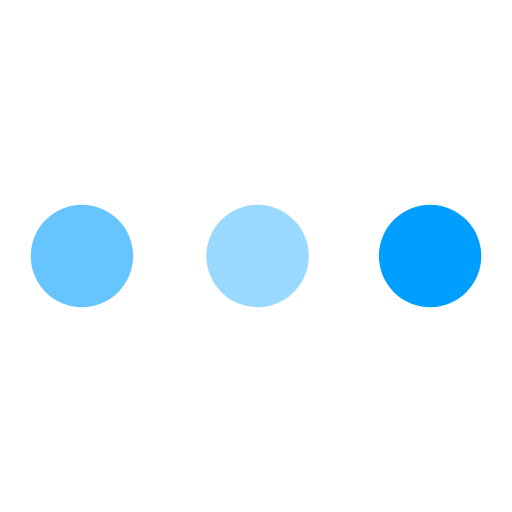
t = 0.00 s
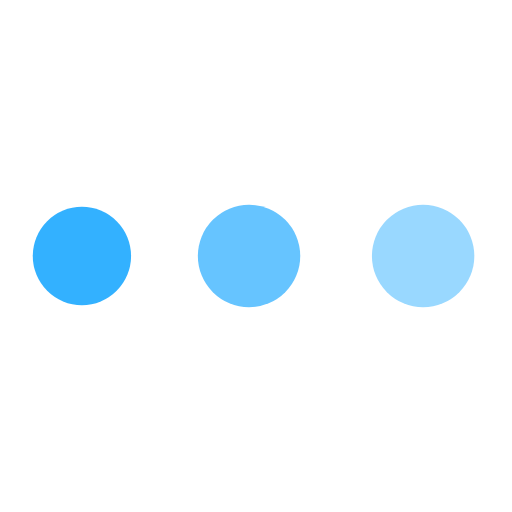
t = 0.54 s
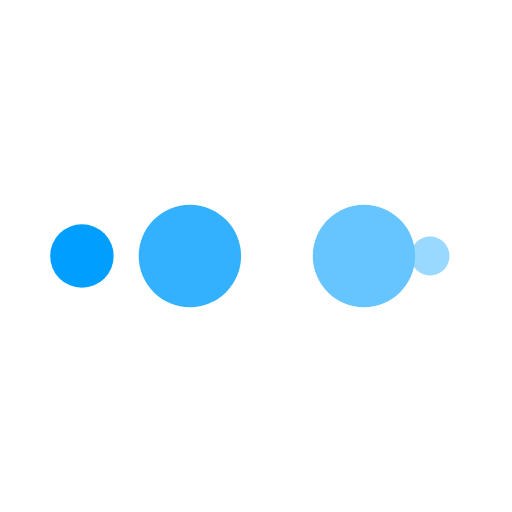
t = 0.89 s
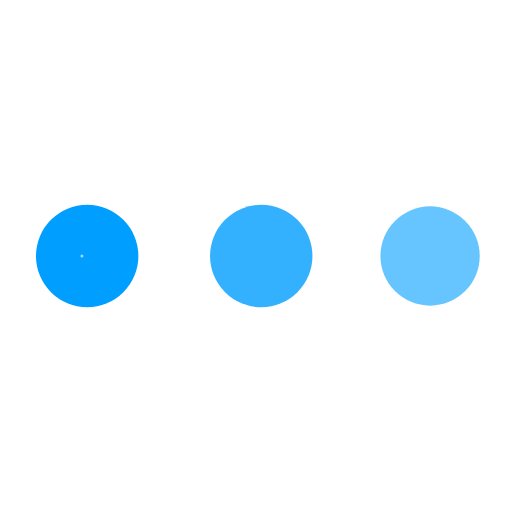
t = 1.43 s
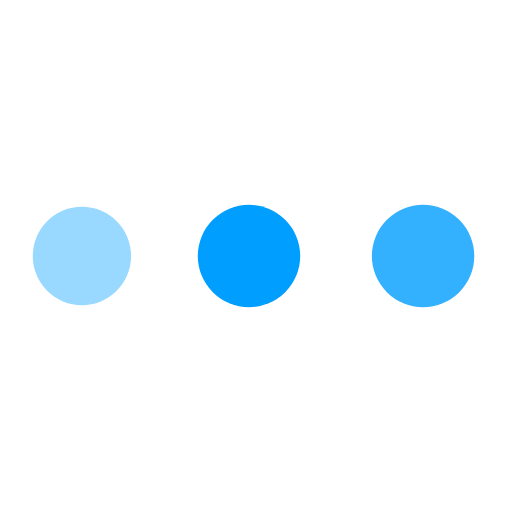
t = 1.96 s
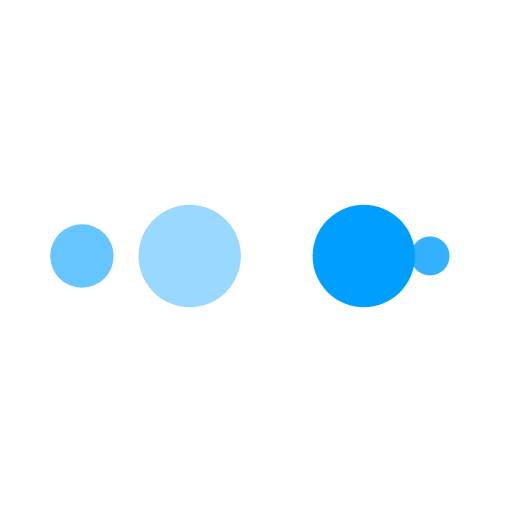
t = 2.32 s

The animated SVG that drew these frames (rendered in a browser with its animation timeline set to each time). Animation: 10 SMIL elements (animate=10); one cycle of 2.86 s, repeats indefinitely.

<?xml version="1.0" encoding="utf-8"?>
<svg xmlns="http://www.w3.org/2000/svg" xmlns:xlink="http://www.w3.org/1999/xlink" style="margin: auto; background: none; display: block; shape-rendering: auto;" width="91px" height="91px" viewBox="0 0 100 100" preserveAspectRatio="xMidYMid">
<circle cx="84" cy="50" r="10" fill="#009eff">
    <animate attributeName="r" repeatCount="indefinite" dur="0.7142857142857142s" calcMode="spline" keyTimes="0;1" values="10;0" keySplines="0 0.5 0.5 1" begin="0s"></animate>
    <animate attributeName="fill" repeatCount="indefinite" dur="2.8571428571428568s" calcMode="discrete" keyTimes="0;0.25;0.5;0.75;1" values="#009eff;#99d8ff;#66c4ff;#33b1ff;#009eff" begin="0s"></animate>
</circle><circle cx="16" cy="50" r="10" fill="#009eff">
  <animate attributeName="r" repeatCount="indefinite" dur="2.8571428571428568s" calcMode="spline" keyTimes="0;0.25;0.5;0.75;1" values="0;0;10;10;10" keySplines="0 0.5 0.5 1;0 0.5 0.5 1;0 0.5 0.5 1;0 0.5 0.5 1" begin="0s"></animate>
  <animate attributeName="cx" repeatCount="indefinite" dur="2.8571428571428568s" calcMode="spline" keyTimes="0;0.25;0.5;0.75;1" values="16;16;16;50;84" keySplines="0 0.5 0.5 1;0 0.5 0.5 1;0 0.5 0.5 1;0 0.5 0.5 1" begin="0s"></animate>
</circle><circle cx="50" cy="50" r="10" fill="#33b1ff">
  <animate attributeName="r" repeatCount="indefinite" dur="2.8571428571428568s" calcMode="spline" keyTimes="0;0.25;0.5;0.75;1" values="0;0;10;10;10" keySplines="0 0.5 0.5 1;0 0.5 0.5 1;0 0.5 0.5 1;0 0.5 0.5 1" begin="-0.7142857142857142s"></animate>
  <animate attributeName="cx" repeatCount="indefinite" dur="2.8571428571428568s" calcMode="spline" keyTimes="0;0.25;0.5;0.75;1" values="16;16;16;50;84" keySplines="0 0.5 0.5 1;0 0.5 0.5 1;0 0.5 0.5 1;0 0.5 0.5 1" begin="-0.7142857142857142s"></animate>
</circle><circle cx="84" cy="50" r="10" fill="#66c4ff">
  <animate attributeName="r" repeatCount="indefinite" dur="2.8571428571428568s" calcMode="spline" keyTimes="0;0.25;0.5;0.75;1" values="0;0;10;10;10" keySplines="0 0.5 0.5 1;0 0.5 0.5 1;0 0.5 0.5 1;0 0.5 0.5 1" begin="-1.4285714285714284s"></animate>
  <animate attributeName="cx" repeatCount="indefinite" dur="2.8571428571428568s" calcMode="spline" keyTimes="0;0.25;0.5;0.75;1" values="16;16;16;50;84" keySplines="0 0.5 0.5 1;0 0.5 0.5 1;0 0.5 0.5 1;0 0.5 0.5 1" begin="-1.4285714285714284s"></animate>
</circle><circle cx="16" cy="50" r="10" fill="#99d8ff">
  <animate attributeName="r" repeatCount="indefinite" dur="2.8571428571428568s" calcMode="spline" keyTimes="0;0.25;0.5;0.75;1" values="0;0;10;10;10" keySplines="0 0.5 0.5 1;0 0.5 0.5 1;0 0.5 0.5 1;0 0.5 0.5 1" begin="-2.142857142857143s"></animate>
  <animate attributeName="cx" repeatCount="indefinite" dur="2.8571428571428568s" calcMode="spline" keyTimes="0;0.25;0.5;0.75;1" values="16;16;16;50;84" keySplines="0 0.5 0.5 1;0 0.5 0.5 1;0 0.5 0.5 1;0 0.5 0.5 1" begin="-2.142857142857143s"></animate>
</circle>
<!-- [ldio] generated by https://loading.io/ --></svg>